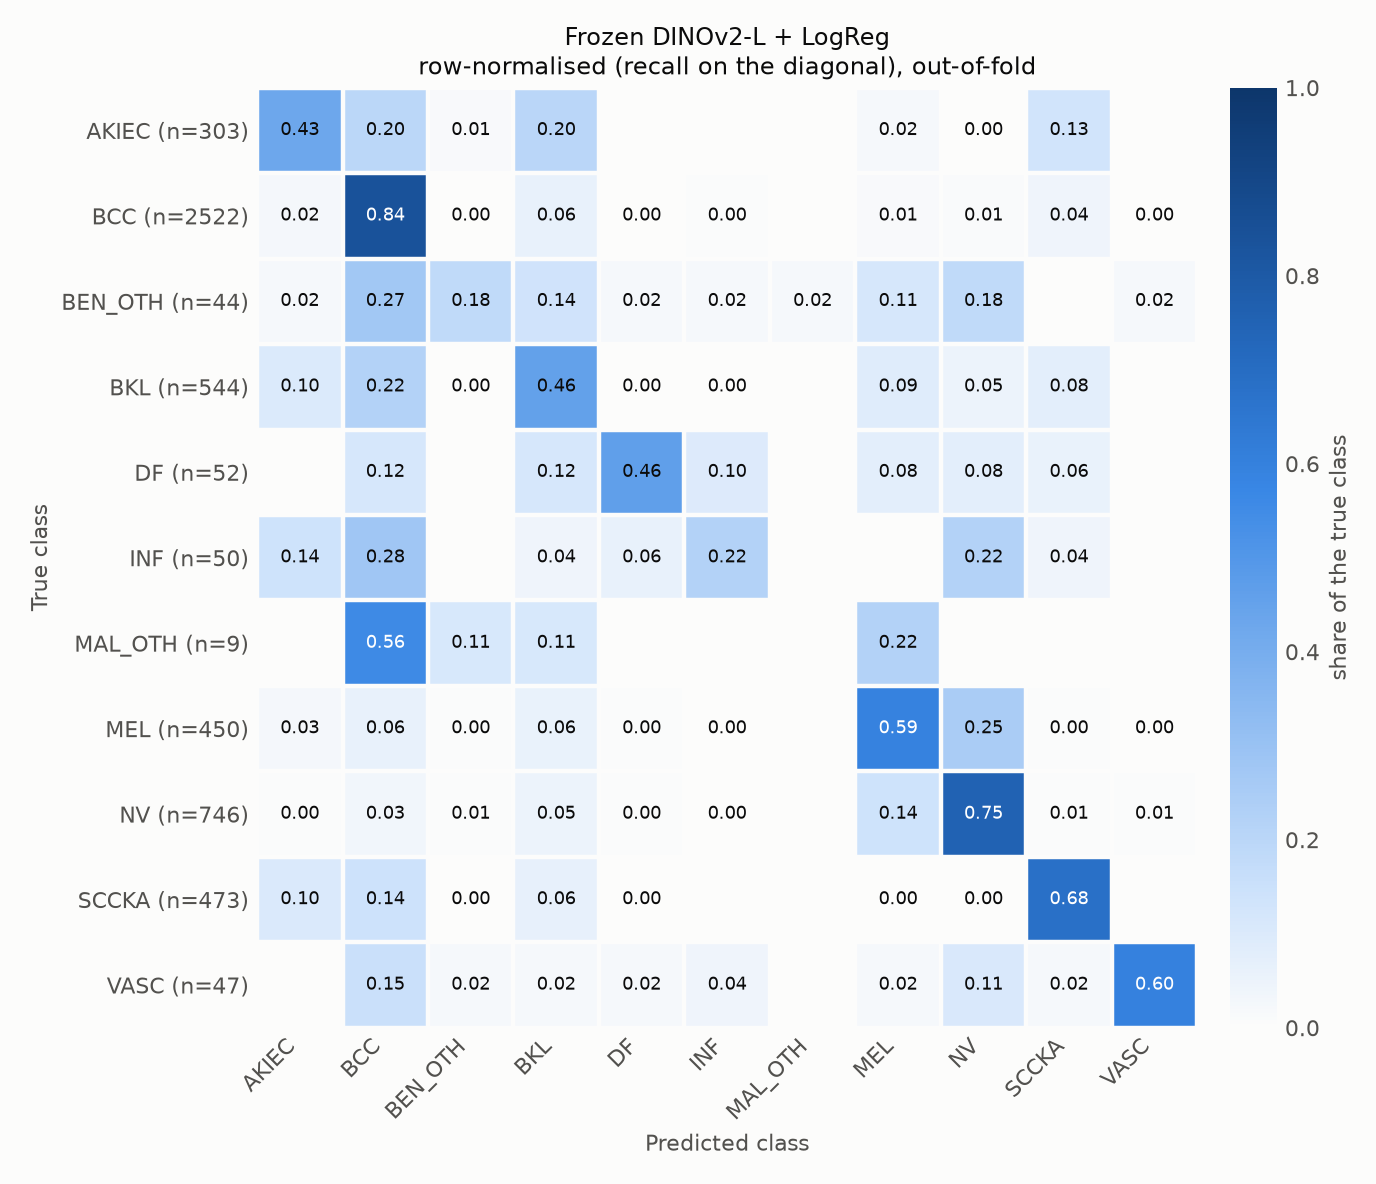

The table this chart was drawn from, first rows:
true\predicted, AKIEC, BCC, BEN_OTH, BKL, DF, INF, MAL_OTH, MEL, NV, SCCKA, VASC
AKIEC, 0.429, 0.198, 0.0132, 0.2013, 0.000000, 0.000000, 0.000000, 0.0231, 0.003300, 0.132, 0.000000
BCC, 0.02458, 0.8378, 0.002379, 0.05987, 0.002776, 0.004758, 0.000000, 0.01388, 0.01071, 0.04044, 0.002776
BEN_OTH, 0.02273, 0.2727, 0.1818, 0.1364, 0.02273, 0.02273, 0.02273, 0.1136, 0.1818, 0.000000, 0.02273
BKL, 0.1011, 0.2188, 0.003676, 0.4559, 0.001838, 0.003676, 0.000000, 0.08823, 0.04963, 0.07721, 0.000000
DF, 0.000000, 0.1154, 0.000000, 0.1154, 0.4615, 0.09615, 0.000000, 0.07692, 0.07692, 0.05769, 0.000000
INF, 0.14, 0.28, 0.000000, 0.04, 0.06, 0.22, 0.000000, 0.000000, 0.22, 0.04, 0.000000
MAL_OTH, 0.000000, 0.5556, 0.1111, 0.1111, 0.000000, 0.000000, 0.000000, 0.2222, 0.000000, 0.000000, 0.000000
MEL, 0.02667, 0.06, 0.004444, 0.05556, 0.004444, 0.002222, 0.000000, 0.5911, 0.2489, 0.004444, 0.002222
NV, 0.004021, 0.03351, 0.005362, 0.0496, 0.004021, 0.002681, 0.000000, 0.1381, 0.752, 0.005362, 0.005362
SCCKA, 0.1036, 0.1438, 0.002114, 0.06342, 0.002114, 0.000000, 0.000000, 0.002114, 0.002114, 0.6808, 0.000000
VASC, 0.000000, 0.1489, 0.02128, 0.02128, 0.02128, 0.04255, 0.000000, 0.02128, 0.1064, 0.02128, 0.5957
